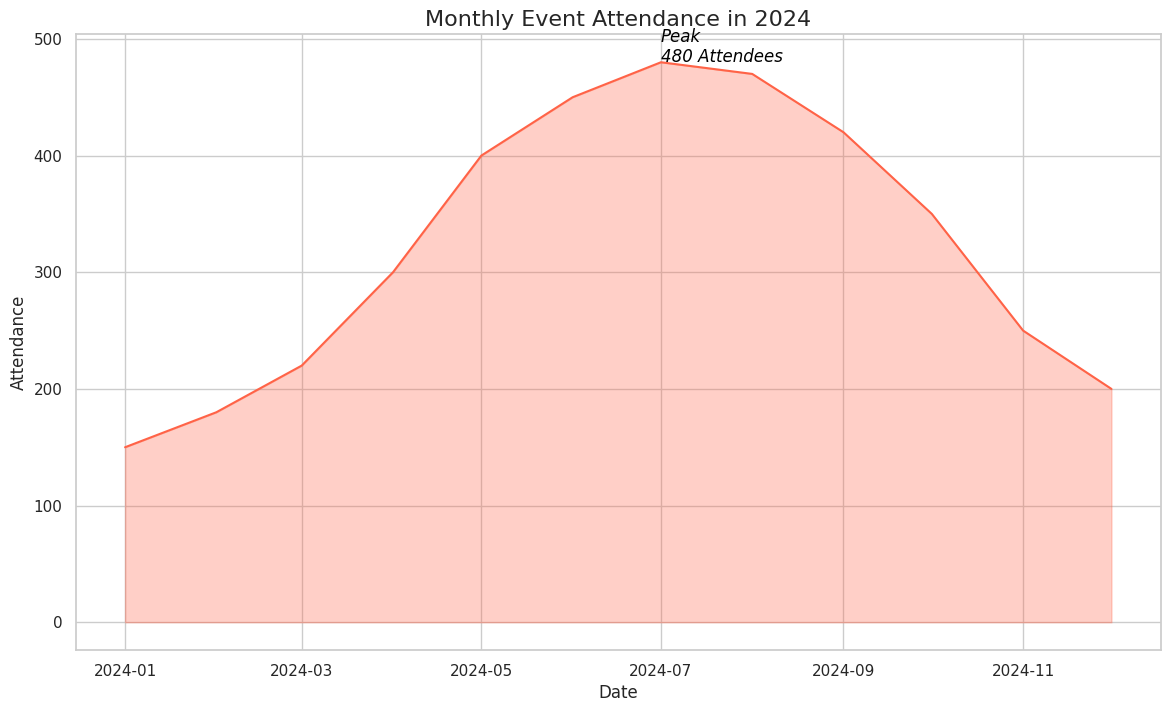

The matplotlib source for this figure:

import pandas as pd
import seaborn as sns
import matplotlib.pyplot as plt

data = {
    'Date': ['2024-01-01', '2024-02-01', '2024-03-01', '2024-04-01', '2024-05-01', '2024-06-01', 
             '2024-07-01', '2024-08-01', '2024-09-01', '2024-10-01', '2024-11-01', '2024-12-01'],
    'Attendance': [150, 180, 220, 300, 400, 450, 480, 470, 420, 350, 250, 200]
}

df = pd.DataFrame(data)
df['Date'] = pd.to_datetime(df['Date'])

plt.figure(figsize=(14, 8))
sns.set(style="whitegrid")

sns.lineplot(data=df, x='Date', y='Attendance', color="#FF6347")
plt.fill_between(df['Date'], df['Attendance'], alpha=0.3, color="#FF6347")

max_attendance = df['Attendance'].max()
max_attendance_date = df.loc[df['Attendance'] == max_attendance, 'Date'].iloc[0]
plt.text(x=max_attendance_date, y=max_attendance, s='Peak\n{} Attendees'.format(max_attendance), color="black",
         horizontalalignment='left', size='medium', style='italic')

plt.title("Monthly Event Attendance in 2024", fontsize=16)
plt.xlabel("Date")
plt.ylabel("Attendance")

plt.show()
